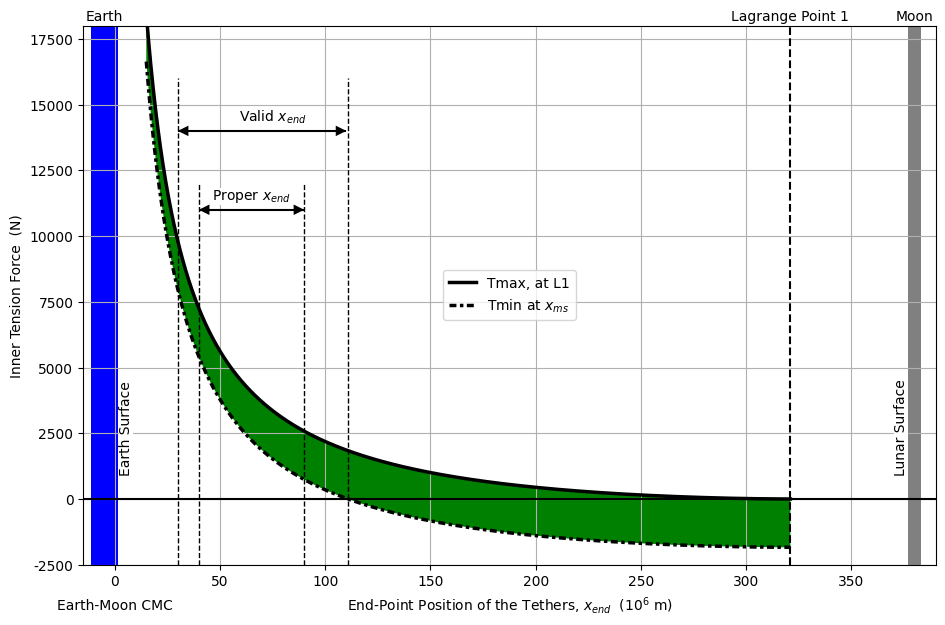

Python code for this plot:
# -*- coding: utf-8 -*-
"""
Created on Mon Nov 21 13:10:49 2022

@author: Www
"""
#把Maple里画的月球天梯张力上下限的绘图移植到python中
import numpy as np
import math
#import scipy.integrate as si #引入积分用的函数
import scipy as sp
import matplotlib
matplotlib.rc("font", family='Microsoft YaHei')
import matplotlib.pyplot as plt
import matplotlib.animation as animation
from matplotlib import patheffects

n=10000

C_e = -4800000
C_m = 380000000
mu_e = 3.986E14
mu_m = 4.9028E12
omega = 2.6616996246359261859816393057264E-6
rhoxA=0.001 #意思是rho乘以A

x = np.linspace(15000000, 321000000, n)
xaxe=np.zeros(n)
yy=np.linspace(-2500,18000, 10)


#%%---设置拉力函数
def T(x):
    return (-mu_e/(x - C_e) - 1/2*x**2*omega**2 + mu_m/(x - C_m))*rhoxA

Tmax=T(321919886.3)-T(x)
Tmin=T(377500000)-T(x)



fig,ax = plt.subplots(figsize=(11,7))
ax.set_ylim(-2500,18000)
ax.set_xlim(-15000000,390000000)

xtick=np.array([0,50,100,150,200,250,300,350])*1000000
xticklabels=np.array([0,50,100,150,200,250,300,350]).astype(int).astype(str)
ax.set_xticks(xtick)
ax.set_xticklabels(xticklabels)


#%%---地球和月球
ax.fill_betweenx(yy,C_e-6500000, C_e+6500000, facecolor='blue')
ax.fill_betweenx(yy,C_m-3000000, C_m+3000000, facecolor='grey')



ax.plot(x, Tmax, color='black',linewidth=2.5,label='Tmax, at L1')
ax.plot(x, Tmin, color='black',linewidth=2.5,linestyle=(0, (2, 1, 1, 1)),label='Tmin at $x_{ms} $')

ax.fill_between(x, Tmax, Tmin, where=Tmax>=Tmin, facecolor='green')
ax.vlines(321000000,-2500,18000,linestyle='--',color='black',linewidth=1.5)# L1点
ax.hlines(0,-15000000,390000000,linestyle='solid',color='black',linewidth=1.5)

ax.vlines(110842000,-2500,16000,linestyle='--',color='black',linewidth=1)# L1点
ax.vlines(40000000,-2500,12000,linestyle='--',color='black',linewidth=1)# L1点
ax.vlines(90000000,-2500,12000,linestyle='--',color='black',linewidth=1)# L1点
ax.vlines(30000000,-2500,16000,linestyle='--',color='black',linewidth=1)# L1点



ax.text(C_e,18200,'Earth',horizontalalignment ='center')
ax.text(C_m,18200,'Moon',horizontalalignment ='center')
ax.text(321000000,18200,'Lagrange Point 1',horizontalalignment ='center')

#ax.text(380000000,-2600,r"($10^6$ m)",horizontalalignment ='center',verticalalignment ='top')
#ax.text(-33000000,15000,r"(N)",horizontalalignment ='right',verticalalignment ='top')

ax.text(0,-3800,"Earth-Moon CMC",horizontalalignment ='center',verticalalignment ='top',rotation=0)


ax.text(C_e+6800000,1000,'Earth Surface',horizontalalignment ='left',bbox=dict(pad=0, ec="none", fc="white"),rotation=90.0)
ax.text(C_m-3300000,1000,'Lunar Surface',horizontalalignment ='right',bbox=dict(pad=0, ec="none", fc="white"),rotation=90.0)




ax.set(xlabel='End-Point Position of the Tethers, $ x_{end} $  ($10^6$ m)', ylabel='black')
ax.set_ylabel('Inner Tension Force  (N)')


ax.hlines(11000,40000000,90000000,linestyle='solid',color='black',linewidth=1.5)
ax.arrow(80000000,11000, 10000000, 0,width=1,length_includes_head=True,head_width=400,head_length=5000000,fc='black',ec='none')
ax.arrow(50000000,11000, -10000000, 0,width=1,length_includes_head=True,head_width=400,head_length=5000000,fc='black',ec='none')
ax.text(65000000,11200,'Proper $ x_{end} $',horizontalalignment ='center',verticalalignment ='bottom',bbox=dict(pad=0, ec="none", fc="white"))


ax.hlines(14000,30000000,110000000,linestyle='solid',color='black',linewidth=1.5)
ax.arrow(100000000,14000, 10000000, 0,width=1,length_includes_head=True,head_width=400,head_length=5000000,fc='black',ec='none')
ax.arrow(40000000,14000, -10000000, 0,width=1,length_includes_head=True,head_width=400,head_length=5000000,fc='black',ec='none')
ax.text(75000000,14200,'Valid $ x_{end} $',horizontalalignment ='center',verticalalignment ='bottom',bbox=dict(pad=0, ec="none", fc="white"))



ax.grid()
ax.legend(loc=10)


plt.show()

plt.savefig('最大最小张力.svg', format='svg')
